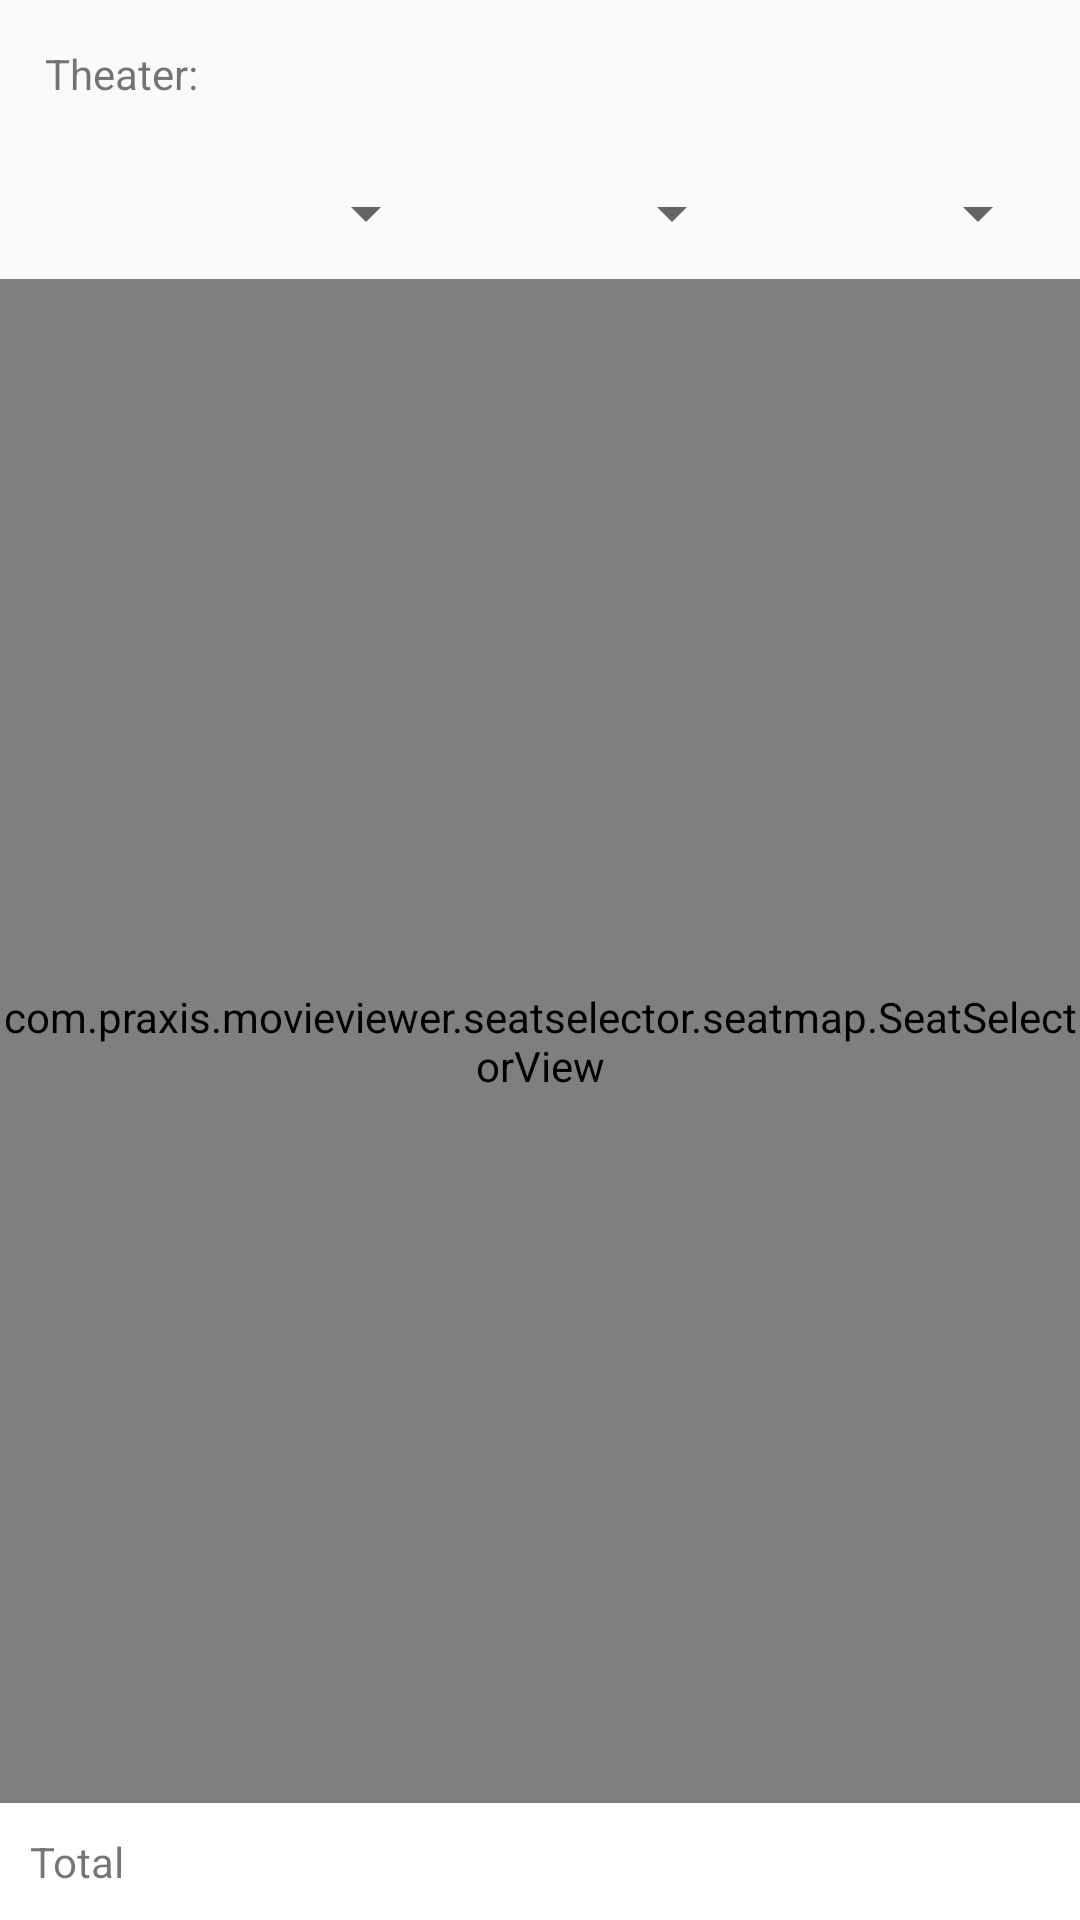

Android layout source for this screen:
<!-- AndroidManifest.xml: application theme AppTheme -->
<!-- res/layout/activity_seat_selection.xml -->
<?xml version="1.0" encoding="utf-8"?>
<RelativeLayout
    xmlns:android="http://schemas.android.com/apk/res/android"
    xmlns:tools="http://schemas.android.com/tools"
    android:layout_width="match_parent"
    android:layout_height="match_parent"
    tools:context=".seatselector.SeatSelectionActivity">

    <LinearLayout
        android:id="@+id/llTheaterInfo"
        android:layout_width="match_parent"
        android:layout_height="wrap_content"
        android:orientation="horizontal"
        android:padding="15dp">

        <TextView
            android:layout_width="wrap_content"
            android:layout_height="wrap_content"
            android:text="Theater:"/>

        <TextView
            android:id="@+id/tvTheaterName"
            android:layout_width="wrap_content"
            android:layout_height="wrap_content"
            android:layout_marginLeft="30dp"
            tools:text="Theater Name\n Next Line"/>

    </LinearLayout>

    <LinearLayout
        android:id="@+id/llScheduleSelector"
        android:layout_width="match_parent"
        android:background="@color/cl_seat_map_bg_schedule_selector"
        android:layout_height="wrap_content"
        android:layout_below="@id/llTheaterInfo"
        android:padding="10dp"
        android:weightSum="3">

        <Spinner
            android:id="@+id/vSelectorDate"
            android:layout_width="0dp"
            android:layout_height="match_parent"
            android:layout_weight="1.2"/>

        <Spinner
            android:id="@+id/vSelectorCinema"
            android:layout_width="0dp"
            android:layout_height="match_parent"
            android:layout_weight="0.9"/>

        <Spinner
            android:id="@+id/vSelectorTime"
            android:layout_width="0dp"
            android:layout_height="match_parent"
            android:layout_weight="0.9"/>

    </LinearLayout>

    <LinearLayout
        android:id="@+id/llTotal"
        android:layout_width="match_parent"
        android:layout_height="wrap_content"
        android:layout_alignParentBottom="true"
        android:background="@color/cl_seat_map_bg_total"
        android:orientation="horizontal"
        android:padding="10dp">

        <TextView
            android:id="@+id/tvLabelTotalPrice"
            android:layout_width="wrap_content"
            android:layout_height="wrap_content"
            android:layout_weight="0"
            android:text="Total"/>

        <TextView
            android:id="@+id/tvTotalPrice"
            android:layout_marginLeft="5dp"
            android:layout_width="wrap_content"
            android:layout_height="wrap_content"
            android:layout_weight="1"
            android:gravity="right"
            tools:text="PhP 000.00"/>

    </LinearLayout>

    <com.praxis.movieviewer.seatselector.seatmap.SeatSelectorView
        android:id="@+id/vSeatSelectorView"
        android:layout_height="match_parent"
        android:layout_width="match_parent"
        android:layout_above="@id/llTotal"
        android:layout_below="@id/llScheduleSelector"/>



</RelativeLayout>
<!-- resources referenced by this layout -->
<resources>
  <color name="cl_seat_map_bg_total">@android:color/white</color>
  <style name="AppTheme" parent="Theme.AppCompat.Light.DarkActionBar">
          
          <item name="colorPrimary">@color/colorPrimary</item>
          <item name="colorPrimaryDark">@color/colorPrimaryDark</item>
          <item name="colorAccent">@color/colorAccent</item>
      </style>
  <color name="colorPrimary">#3F51B5</color>
  <color name="colorPrimaryDark">#303F9F</color>
  <color name="colorAccent">#FF4081</color>
</resources>
